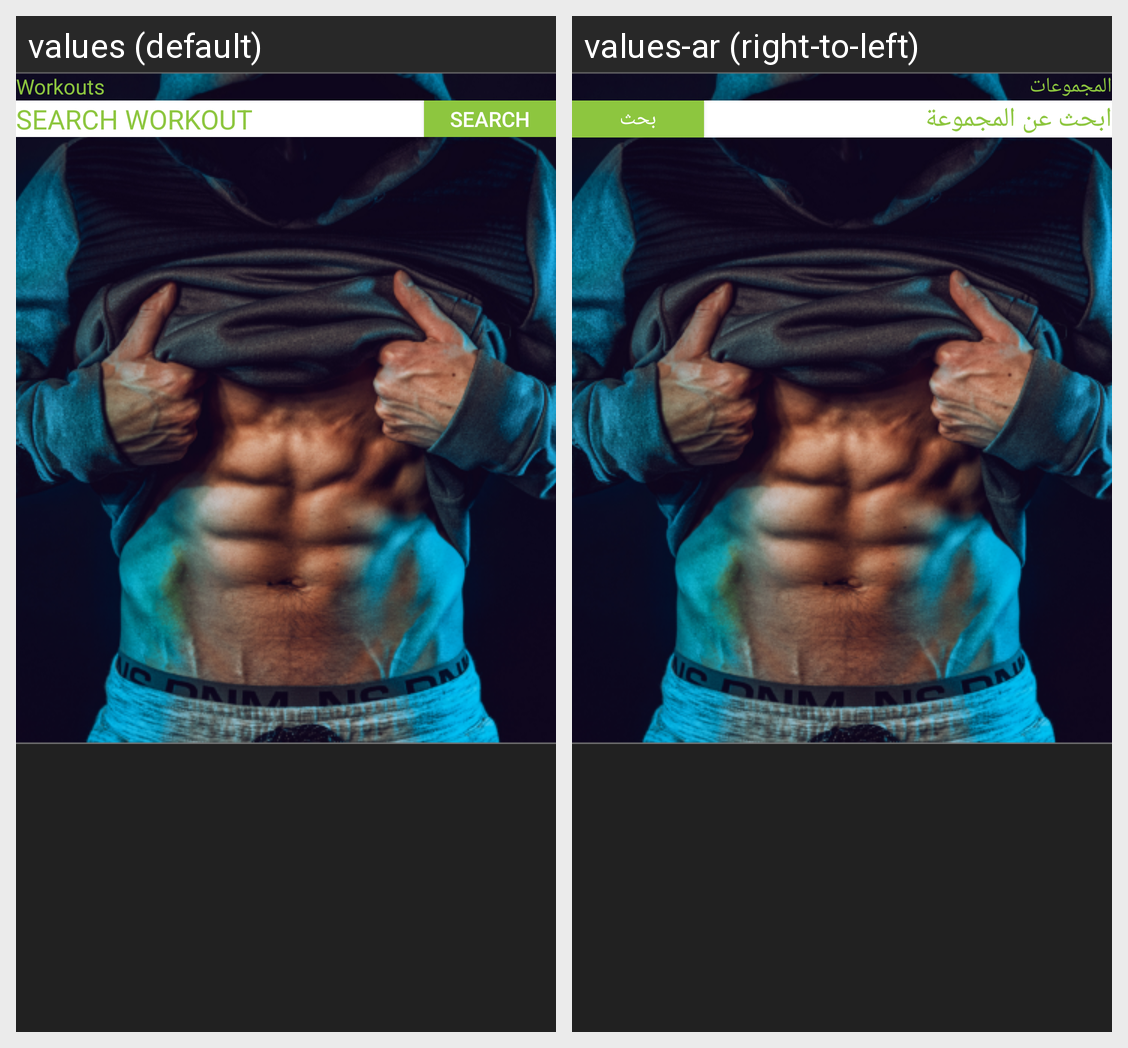

Translations of the strings shown on this Android screen, per locale in the grid:
Android screen res/layout/fragment_workout.xml rendered under 2 locales, left to right: values (default), values-ar (right-to-left). Device: Nexus 5 (rendered at 1080×1920; each locale shown at half size, 540×960, under a caption strip naming it); theme Theme.AppCompat.DayNight.NoActionBar.
Strings drawn on this screen, with the default value and each locale's value (text and hints the layout hard-codes, and strings that could not be matched under every locale, appear in the picture but are not listed):

workouts
  values: Workouts
  values-ar: المجموعات

search_workout
  values: SEARCH WORKOUT
  values-ar: ابحث عن المجموعة

search
  values: Search
  values-ar: بحث
